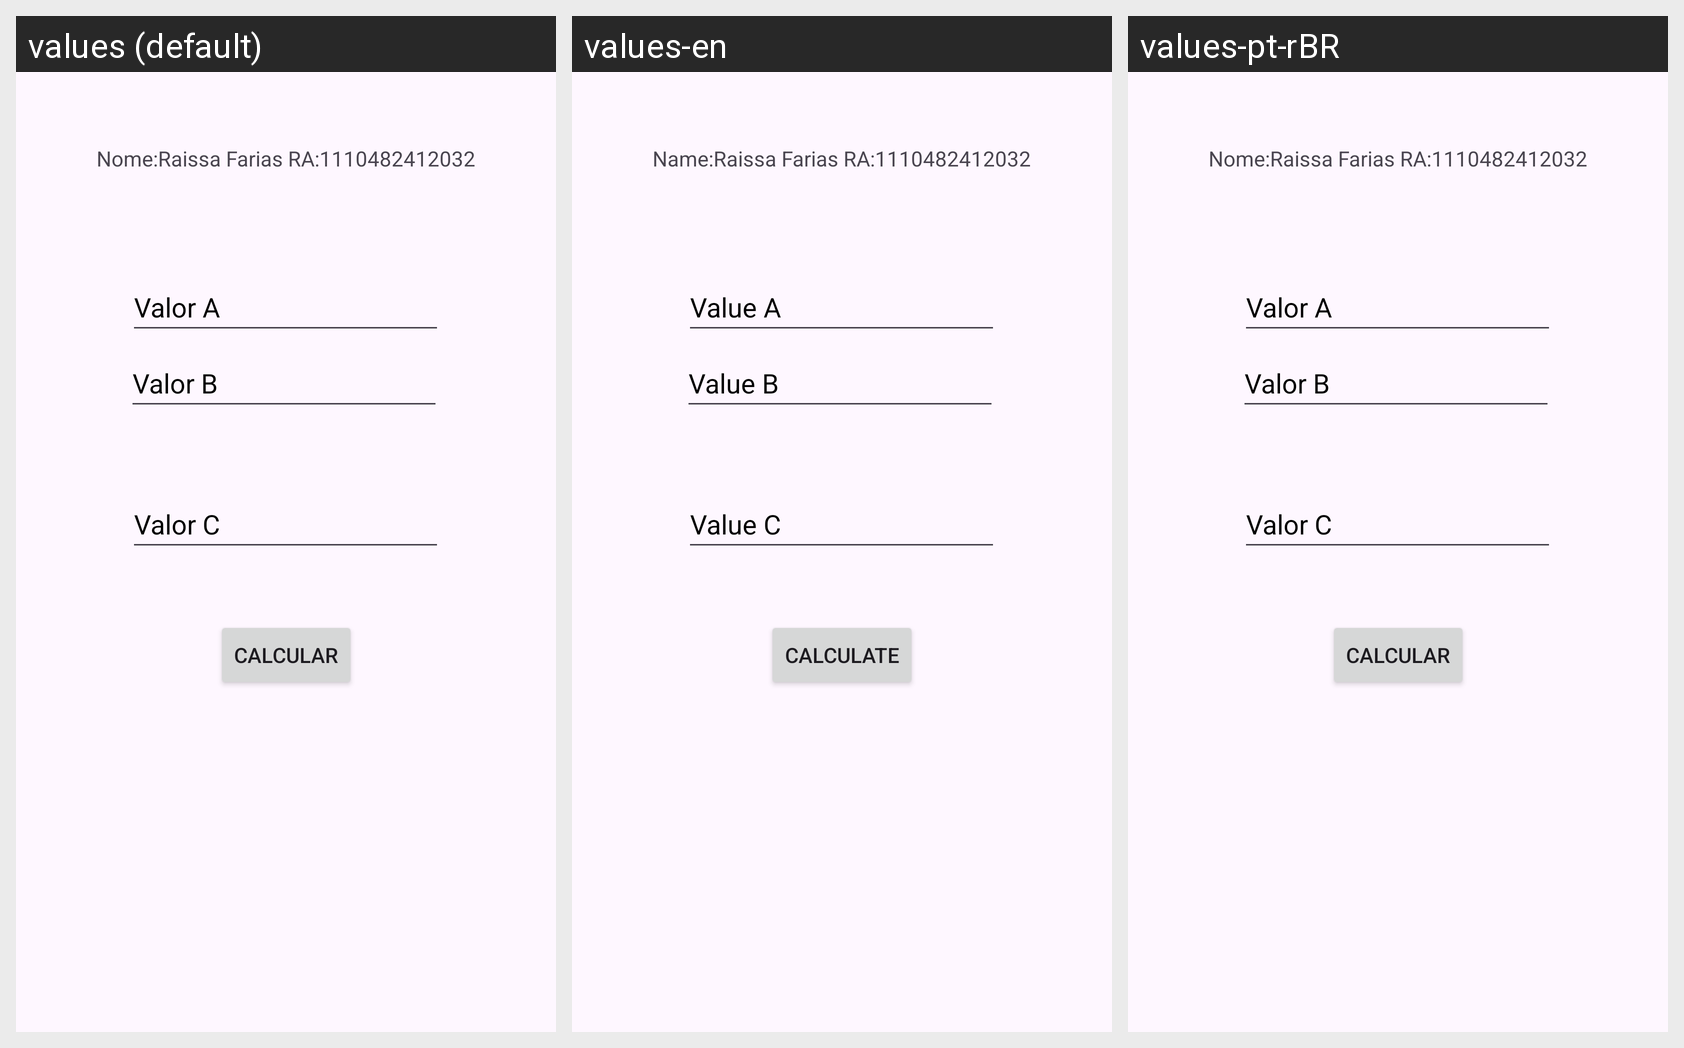

This grid shows one Android layout under several languages. Give, for every string resource on the screen, its name, the default text and each shown locale's text.
Android screen res/layout/activity_main.xml rendered under 3 locales, left to right: values (default), values-en, values-pt-rBR. Device: Nexus 5 (rendered at 1080×1920; each locale shown at half size, 540×960, under a caption strip naming it); theme Theme.Atvd_01_ex2.
Strings drawn on this screen, with the default value and each locale's value (text and hints the layout hard-codes, and strings that could not be matched under every locale, appear in the picture but are not listed):

vB
  values: Valor B
  values-en: Value B
  values-pt-rBR: Valor B

vA
  values: Valor A
  values-en: Value A
  values-pt-rBR: Valor A

vC
  values: Valor C
  values-en: Value C
  values-pt-rBR: Valor C

calc
  values: Calcular
  values-en: Calculate
  values-pt-rBR: Calcular

ident
  values: Nome:Raissa Farias RA:1110482412032
  values-en: Name:Raissa Farias RA:1110482412032
  values-pt-rBR: Nome:Raissa Farias RA:1110482412032
